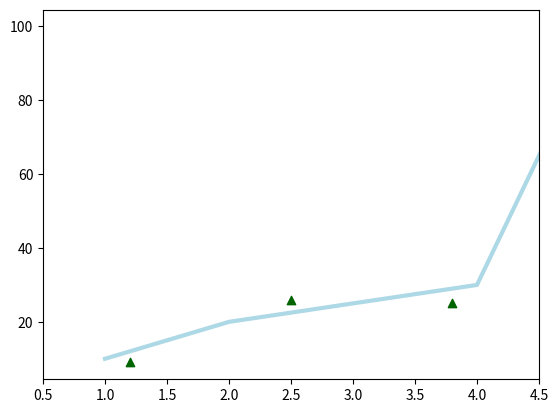

Source code (Python):
import matplotlib.pyplot as plt

fig = plt.figure()
ax = fig.add_subplot(111)
ax.plot([1, 2, 3, 4, 5], [10, 20, 25, 30, 100], color='lightblue', linewidth=3)
ax.scatter([0.3, 3.8, 1.2, 2.5], [11, 25, 9, 26], color='darkgreen', marker='^')
ax.set_xlim(0.5, 4.5)
plt.show()